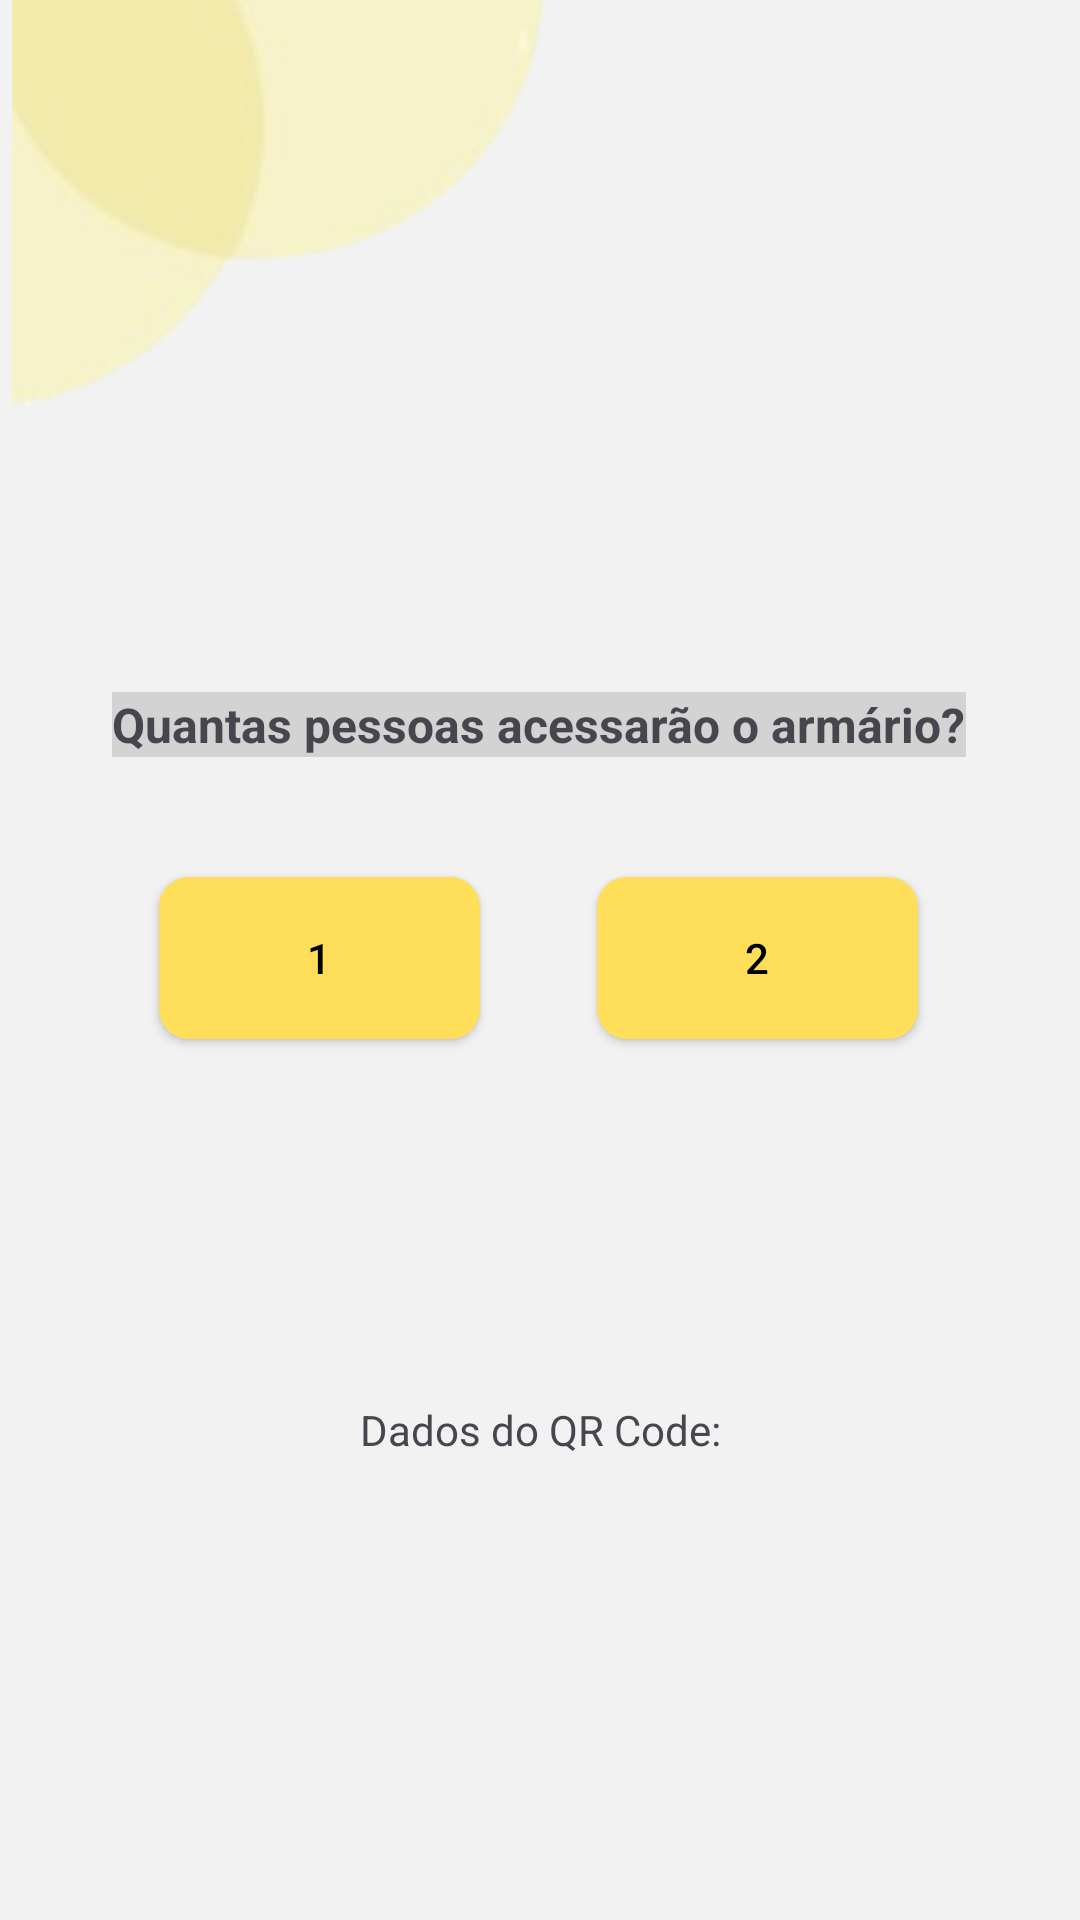

Here is an Android app screen rendered from its layout file. Give the layout XML and the strings, colors and styles it references.
<!-- AndroidManifest.xml: application theme Theme.KotlinProjetoIntegrador21NoActBar -->
<!-- res/layout/activity_set_locators.xml -->
<?xml version="1.0" encoding="utf-8"?>
<androidx.constraintlayout.widget.ConstraintLayout
    xmlns:android="http://schemas.android.com/apk/res/android"
    xmlns:app="http://schemas.android.com/apk/res-auto"
    xmlns:tools="http://schemas.android.com/tools"
    android:layout_width="match_parent"
    android:layout_height="match_parent"
    android:background="#F2F2F2"
    tools:context=".SetQuantityLocatorsActivity">

    <androidx.appcompat.widget.AppCompatImageView
        android:id="@+id/imageView"
        android:layout_width="199dp"
        android:layout_height="135dp"
        app:layout_constraintBottom_toBottomOf="parent"
        app:layout_constraintEnd_toEndOf="parent"
        app:layout_constraintHorizontal_bias="0.0"
        app:layout_constraintStart_toStartOf="parent"
        app:layout_constraintTop_toTopOf="parent"
        app:layout_constraintVertical_bias="0.0"
        app:srcCompat="@drawable/imagemprojeto" />

    <androidx.appcompat.widget.AppCompatButton
        android:id="@+id/btnBack"
        android:layout_width="46dp"
        android:layout_height="41dp"
        android:background="@drawable/setinha_voltar"
        app:layout_constraintBottom_toBottomOf="parent"
        app:layout_constraintEnd_toEndOf="parent"
        app:layout_constraintHorizontal_bias="0.109"
        app:layout_constraintStart_toStartOf="parent"
        app:layout_constraintTop_toTopOf="parent"
        app:layout_constraintVertical_bias="0.042"
        tools:ignore="MissingConstraints,SpeakableTextPresentCheck,TouchTargetSizeCheck" />

    <androidx.appcompat.widget.AppCompatTextView
        android:id="@+id/txtviewpessoas"
        android:layout_width="wrap_content"
        android:layout_height="wrap_content"
        android:background="#d3d3d3"
        android:text="@string/quantas_pessoas_acessar_o_o_arm_rio"
        android:textSize="16sp"
        android:textStyle="bold"
        app:layout_constraintBottom_toBottomOf="parent"
        app:layout_constraintEnd_toEndOf="parent"
        app:layout_constraintHorizontal_bias="0.496"
        app:layout_constraintStart_toStartOf="parent"
        app:layout_constraintTop_toTopOf="parent"
        app:layout_constraintVertical_bias="0.373"
        tools:ignore="MissingConstraints" />

    <androidx.appcompat.widget.AppCompatButton
        android:id="@+id/btnUmaPessoa"
        android:layout_width="107dp"
        android:layout_height="54dp"
        android:background="@drawable/botao_estilo"
        android:drawableRight="@drawable/fotoperfil"
        android:text="@string/_1"
        android:textSize="14sp"
        android:textColor="@color/black"
        app:layout_constraintBottom_toBottomOf="parent"
        app:layout_constraintEnd_toEndOf="parent"
        app:layout_constraintHorizontal_bias="0.21"
        app:layout_constraintStart_toStartOf="parent"
        app:layout_constraintTop_toTopOf="parent"
        app:layout_constraintVertical_bias="0.499"
        tools:ignore="MissingConstraints" />

    <androidx.appcompat.widget.AppCompatButton
        android:id="@+id/btnDuasPessoas"
        android:layout_width="107dp"
        android:layout_height="54dp"
        android:background="@drawable/botao_estilo"
        android:drawableRight="@drawable/fotoperfil"
        android:text="@string/_2"
        android:textSize="14sp"
        android:textColor="@color/black"
        app:layout_constraintBottom_toBottomOf="parent"
        app:layout_constraintEnd_toEndOf="parent"
        app:layout_constraintHorizontal_bias="0.786"
        app:layout_constraintStart_toStartOf="parent"
        app:layout_constraintTop_toTopOf="parent"
        app:layout_constraintVertical_bias="0.499"
        tools:ignore="MissingConstraints" />

    <androidx.appcompat.widget.AppCompatTextView
        android:id="@+id/codigoQr"
        android:layout_width="wrap_content"
        android:layout_height="wrap_content"
        android:layout_margin="16dp"
        android:text="@string/dados_do_qr_code"
        app:layout_constraintBottom_toTopOf="@+id/tvErrorMessage"
        app:layout_constraintEnd_toEndOf="parent"
        app:layout_constraintStart_toStartOf="parent"
        app:layout_constraintTop_toTopOf="parent"
        app:layout_constraintVertical_bias="1.0" />

    <androidx.appcompat.widget.AppCompatTextView
        android:id="@+id/tvErrorMessage"
        android:layout_width="wrap_content"
        android:layout_height="wrap_content"
        android:layout_margin="16dp"
        app:layout_constraintBottom_toBottomOf="parent"
        app:layout_constraintEnd_toEndOf="parent"
        app:layout_constraintHorizontal_bias="0.498"
        app:layout_constraintStart_toStartOf="parent"
        app:layout_constraintTop_toTopOf="parent"
        app:layout_constraintVertical_bias="0.825" />

</androidx.constraintlayout.widget.ConstraintLayout>
<!-- resources referenced by this layout -->
<resources>
  <color name="black">#FF000000</color>
  <!-- drawable botao_estilo (drawable) -->
  <?xml version="1.0" encoding="utf-8"?>
  <selector xmlns:android="http://schemas.android.com/apk/res/android">
      <item>
          <shape android:shape="rectangle">
              <corners android:radius="10dp"/>
              <solid android:color="@color/blackYellow"/>
  
          </shape>
      </item>
  
  </selector>
  <!-- drawable imagemprojeto: png bitmap (drawable, 9840 bytes) -->
  <string name="_1">1</string>
  <string name="_2">2</string>
  <string name="dados_do_qr_code">Dados do QR Code:</string>
  <string name="quantas_pessoas_acessar_o_o_arm_rio">Quantas pessoas acessarão o armário?</string>
  <style name="Theme.KotlinProjetoIntegrador21NoActBar" parent="Theme.Material3.DayNight.NoActionBar" />
  <color name="blackYellow">#FFDE59</color>
</resources>
